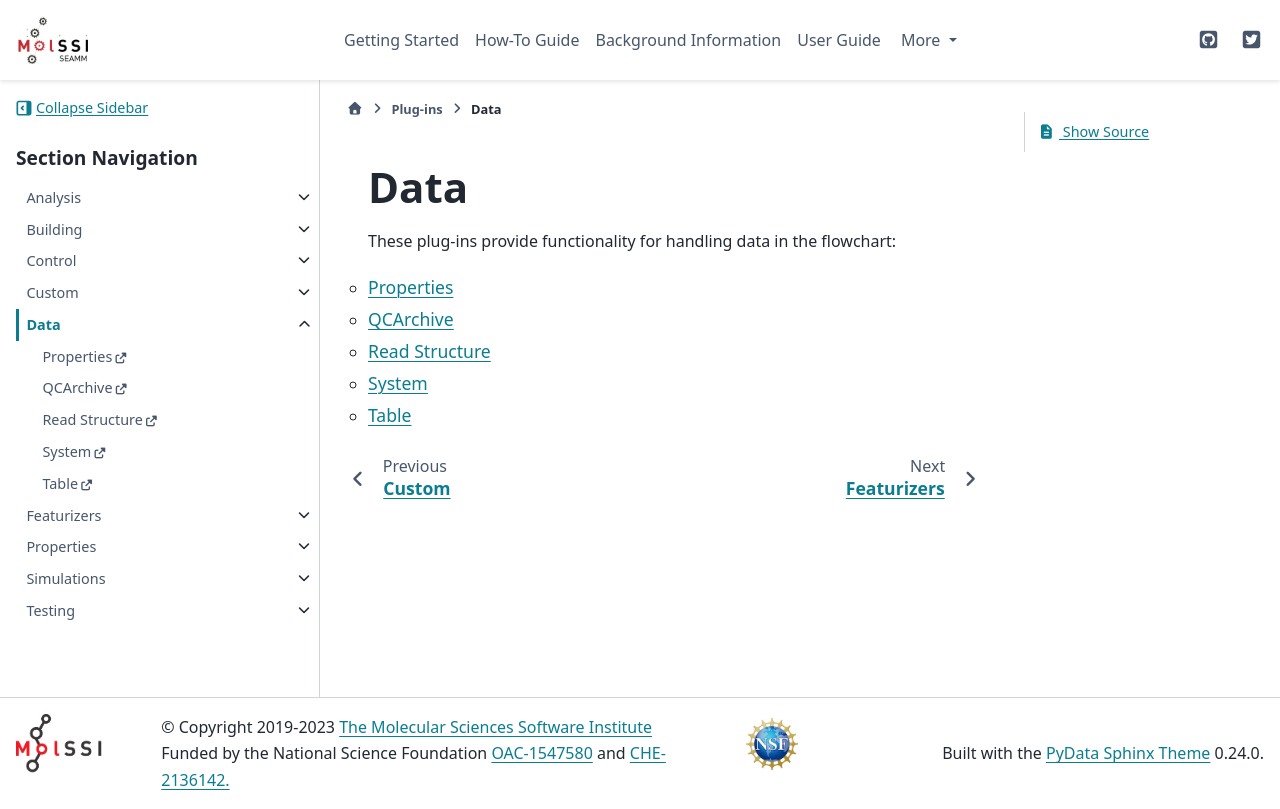

repository: molssi-seamm/molssi-seamm.github.io · page: plug-ins/data.html · generator: sphinx

Data
====

These plug-ins provide functionality for handling data in the
flowchart:

.. toctree::
   :titlesonly:
   :maxdepth: 2

   Properties <https://molssi-seamm.github.io/properties_step/index.html>
   QCArchive <https://molssi-seamm.github.io/qcarchive_step/index.html>
   Read Structure <https://molssi-seamm.github.io/read_structure_step/index.html>
   System <https://molssi-seamm.github.io/system_step/index.html>
   Table <https://molssi-seamm.github.io/table_step/index.html>
